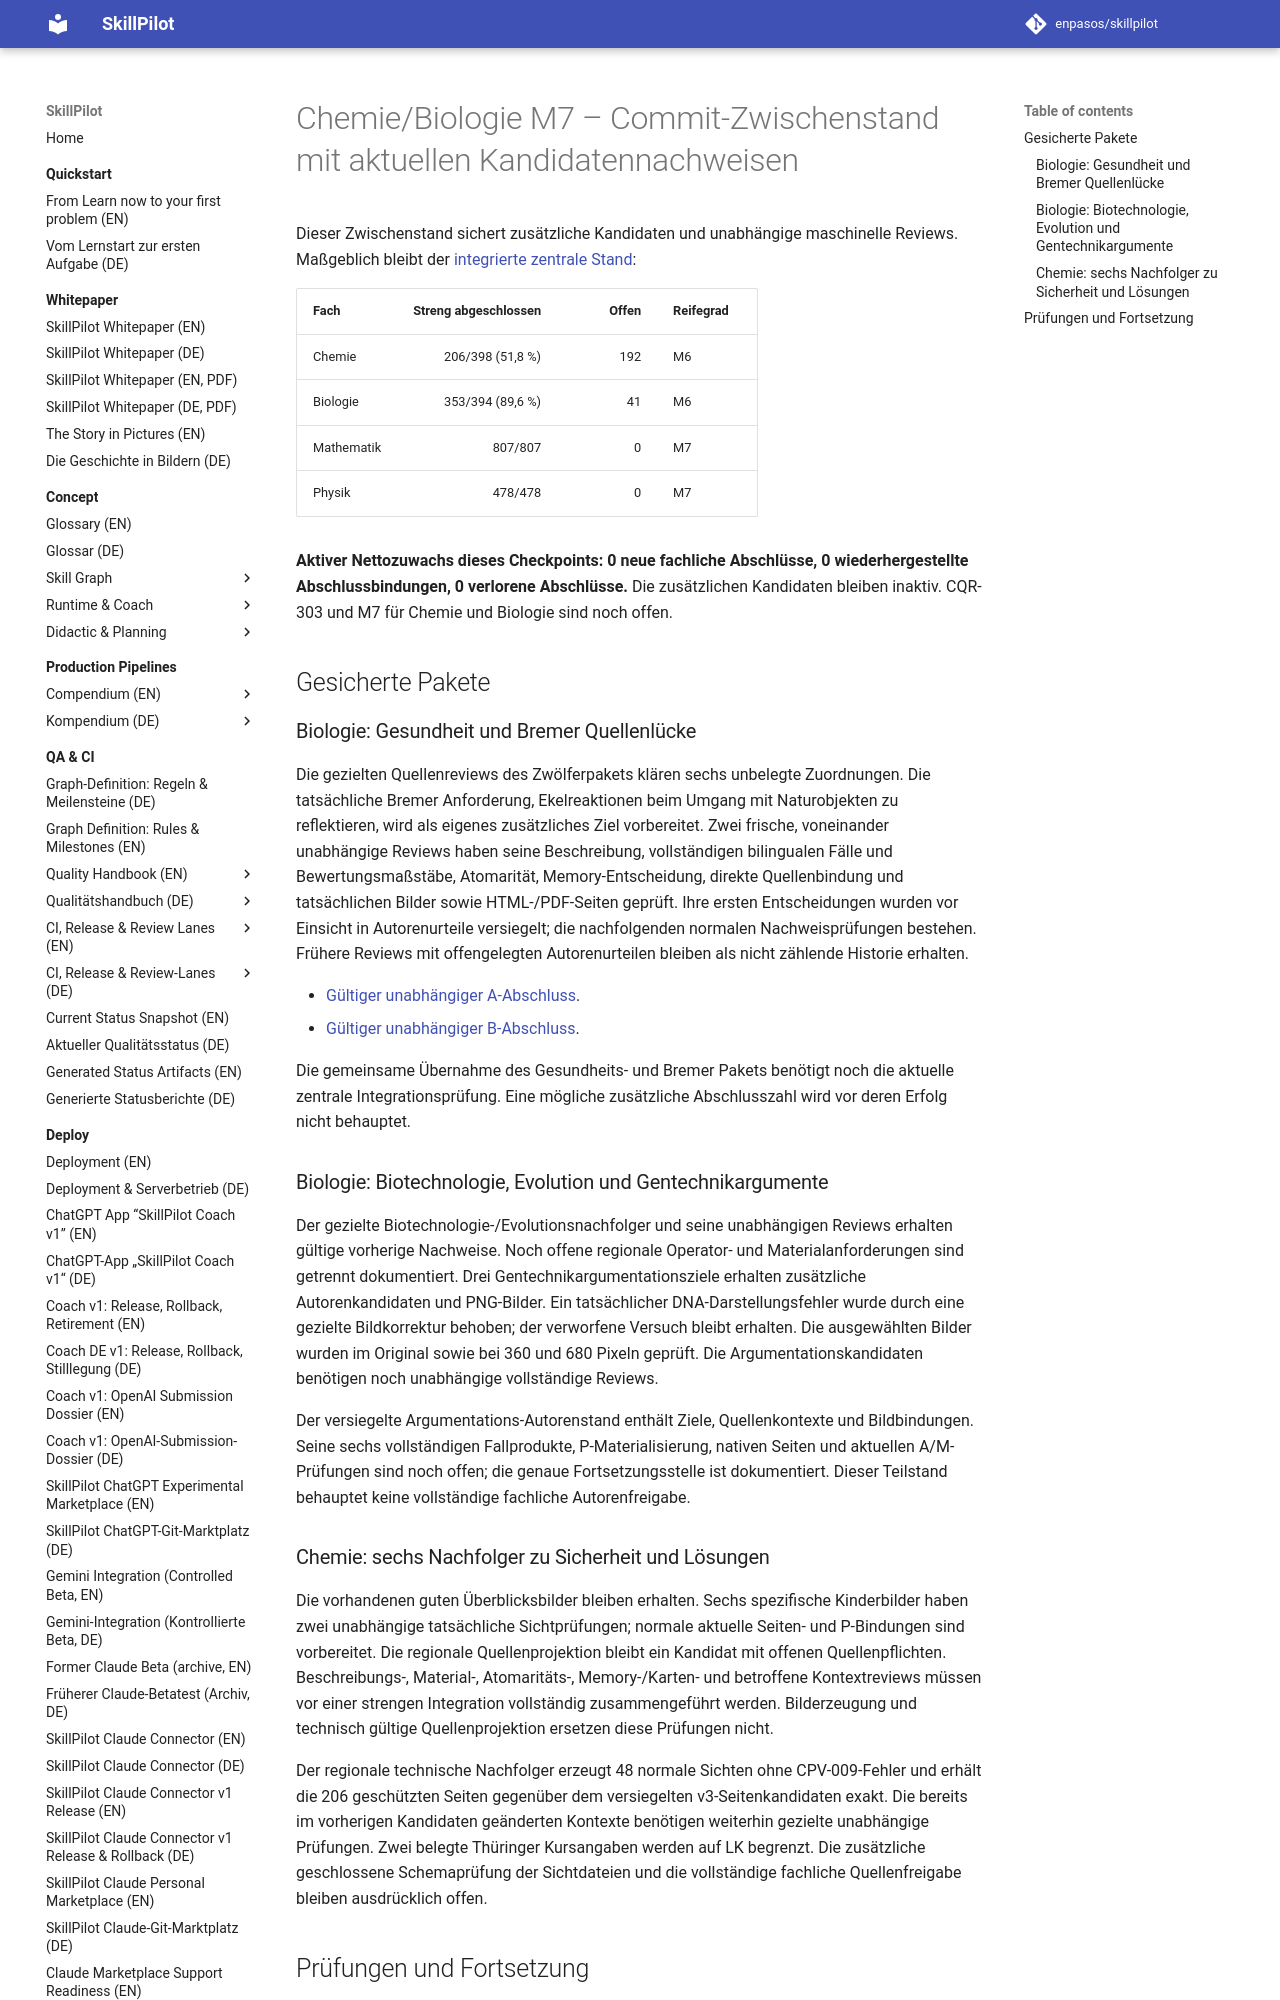

repository: enpasos/skillpilot · page: qa-ci/chemie-biologie-m7-chemie206-biologie353-commit-checkpoint-2026-10-11/index.html · generator: mkdocs

# Chemie/Biologie M7 – Commit-Zwischenstand mit aktuellen Kandidatennachweisen

Dieser Zwischenstand sichert zusätzliche Kandidaten und unabhängige maschinelle Reviews. Maßgeblich bleibt der [integrierte zentrale Stand](chemie-biologie-m7-chemie206-biologie353-integration-2026-10-10.md):

| Fach | Streng abgeschlossen | Offen | Reifegrad |
| --- | ---: | ---: | --- |
| Chemie | 206/398 (51,8 %) | 192 | M6 |
| Biologie | 353/394 (89,6 %) | 41 | M6 |
| Mathematik | 807/807 | 0 | M7 |
| Physik | 478/478 | 0 | M7 |

**Aktiver Nettozuwachs dieses Checkpoints: 0 neue fachliche Abschlüsse, 0 wiederhergestellte Abschlussbindungen, 0 verlorene Abschlüsse.** Die zusätzlichen Kandidaten bleiben inaktiv. CQR-303 und M7 für Chemie und Biologie sind noch offen.

## Gesicherte Pakete

### Biologie: Gesundheit und Bremer Quellenlücke

Die gezielten Quellenreviews des Zwölferpakets klären sechs unbelegte Zuordnungen. Die tatsächliche Bremer Anforderung, Ekelreaktionen beim Umgang mit Naturobjekten zu reflektieren, wird als eigenes zusätzliches Ziel vorbereitet. Zwei frische, voneinander unabhängige Reviews haben seine Beschreibung, vollständigen bilingualen Fälle und Bewertungsmaßstäbe, Atomarität, Memory-Entscheidung, direkte Quellenbindung und tatsächlichen Bilder sowie HTML-/PDF-Seiten geprüft. Ihre ersten Entscheidungen wurden vor Einsicht in Autorenurteile versiegelt; die nachfolgenden normalen Nachweisprüfungen bestehen. Frühere Reviews mit offengelegten Autorenurteilen bleiben als nicht zählende Historie erhalten.

- [Gültiger unabhängiger A-Abschluss](https://github.com/enpasos/skillpilot/blob/main/curricula/DE/Gymnasium/quality/goal-evidence/2026-10-11/biologie-hb037-one-clean-raw-whole-genuine-independent-a-20261011-v3/neutral-HB037-independent-a.current.entry.json).
- [Gültiger unabhängiger B-Abschluss](https://github.com/enpasos/skillpilot/blob/main/curricula/DE/Gymnasium/quality/goal-evidence/2026-10-11/biologie-hb037-one-clean-raw-whole-genuine-independent-b-20261011-v2/FINAL.json).

Die gemeinsame Übernahme des Gesundheits- und Bremer Pakets benötigt noch die aktuelle zentrale Integrationsprüfung. Eine mögliche zusätzliche Abschlusszahl wird vor deren Erfolg nicht behauptet.

### Biologie: Biotechnologie, Evolution und Gentechnikargumente

Der gezielte Biotechnologie-/Evolutionsnachfolger und seine unabhängigen Reviews erhalten gültige vorherige Nachweise. Noch offene regionale Operator- und Materialanforderungen sind getrennt dokumentiert. Drei Gentechnikargumentationsziele erhalten zusätzliche Autorenkandidaten und PNG-Bilder. Ein tatsächlicher DNA-Darstellungsfehler wurde durch eine gezielte Bildkorrektur behoben; der verworfene Versuch bleibt erhalten. Die ausgewählten Bilder wurden im Original sowie bei 360 und 680 Pixeln geprüft. Die Argumentationskandidaten benötigen noch unabhängige vollständige Reviews.

Der versiegelte Argumentations-Autorenstand enthält Ziele, Quellenkontexte und Bildbindungen. Seine sechs vollständigen Fallprodukte, P-Materialisierung, nativen Seiten und aktuellen A/M-Prüfungen sind noch offen; die genaue Fortsetzungsstelle ist dokumentiert. Dieser Teilstand behauptet keine vollständige fachliche Autorenfreigabe.
